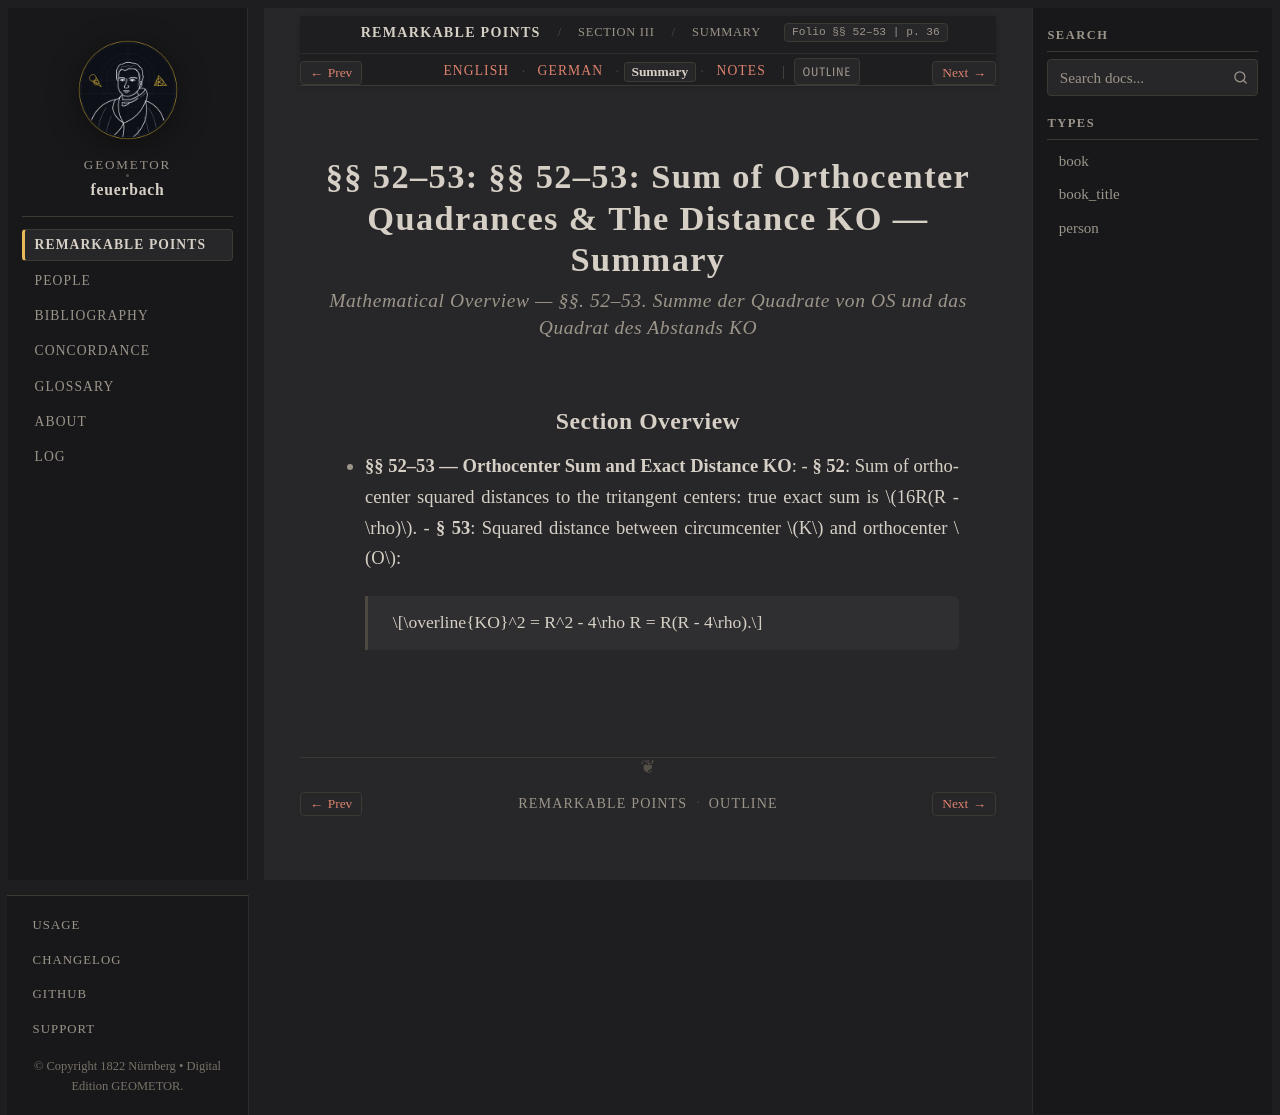

repository: geometor/feuerbach · page: feuerbach_1822/abschnitt_3/sec_52/summary.html · generator: sphinx

:layout: book
:canonical_id: §§ 52–53 (Summary)
:breadcrumb_title: Summary
:order: 4
:tracks: English: index | German: de | Summary: summary | Notes: notes

.. _fb-summary-s52:

§§ 52–53: §§ 52–53: Sum of Orthocenter Quadrances & The Distance KO — Summary
=============================================================================

.. rubric:: Mathematical Overview — *§§. 52–53. Summe der Quadrate von OS und das Quadrat des Abstands KO*

Section Overview
----------------

* **§§ 52–53 — Orthocenter Sum and Exact Distance KO**:
  - **§ 52**: Sum of orthocenter squared distances to the tritangent centers: true exact sum is :math:`16R(R - \rho)`.
  - **§ 53**: Squared distance between circumcenter :math:`K` and orthocenter :math:`O`:

    .. math::

       \overline{KO}^2 = R^2 - 4\rho R = R(R - 4\rho).
